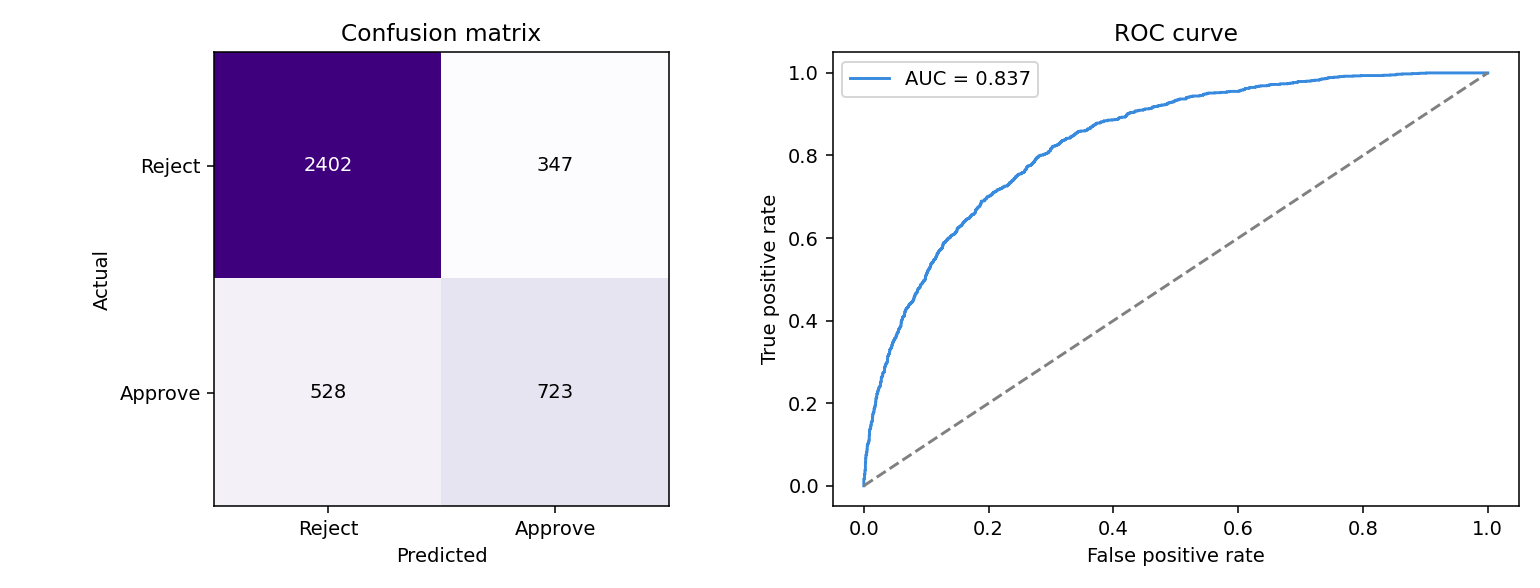

The data file committed next to this chart (first rows):
accuracy, precision, recall, f1_score, roc_auc
0.7812, 0.6757, 0.5779, 0.623, 0.8373
